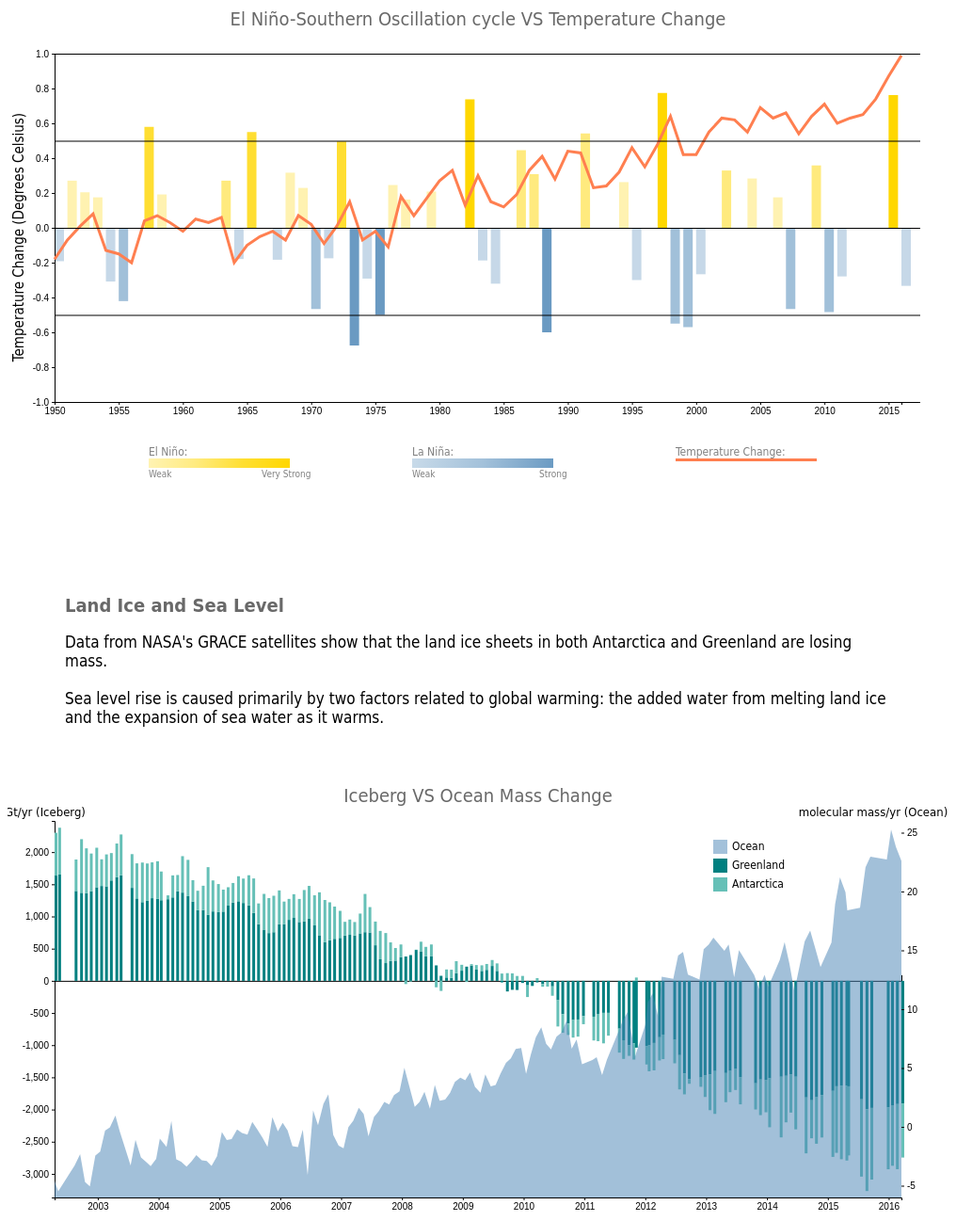
D3 v4 page, settled after 480 driven frames (8 s of simulated time); the page loaded 4 data file(s).


				var width = 1000,
					height = 550,
					// padding for the top space
					topPadding = 80
					// padding all other around
					padding = 50;
				
				// to change the labels of x-axis from 1,950 to 1950 
				var formatYear = d3.format("d");

				// create svg for figure1
				var climateChart = d3.select("#figure1")
	                .append("svg")
	                .attr("width", width)
	                .attr("height", height);

				<!--Climate 1950-2016-->
	
				var climateData;
				// load data from climatev2.json
				d3.json("climatev2.json", function(error, data) {
					climateData = data;

					// create yearScale
					var yearScale = d3.scaleLinear().domain([1950, 2016])
						.range([padding, width - padding]);

					// create intensityScale
					var intensityScale = d3.scaleLinear().domain([-2, 2])
						.range([height - padding, topPadding]);

					// seperate the color from "El Niño" from "La Niña"
					var nameScale = d3.scaleOrdinal().domain(["El Niño", "La Niña"]).range(["#4682B4", "#FFD700"]);

					// set the resultScare to represtn the indensity level
					var resultScale = function (d) {
						if (d.type == "Weak") { 
							return 0.3;
						} else if (d.type == "Moderate") {
							return 0.5;
						} else if (d.type == "Strong") {
							return 0.8;
						} else {
							return 1.0;
						}
					};

					// print out the bar graph that represent the "El Niño" from "La Niña" year condition
					climateData.forEach(function (d) {
						if (d.name === "El Niño") {
						climateChart.append("line")
						.attr("x1", yearScale(d.year) + 5) 
						.attr("y1", 266) 
						.attr("x2", yearScale(d.year) + 5) 
						.attr("y2", intensityScale(d.intensity))
						.style("stroke", nameScale(d.name))
						.style("stroke-width", 10)
						.style("opacity", resultScale(d));
						} else {
						climateChart.append("line")
						.attr("x1", yearScale(d.year) + 5) 
						.attr("y1", 266) 
						.attr("x2", yearScale(d.year) + 5) 
						.attr("y2", intensityScale(d.intensity))
						.style("stroke", nameScale(d.name))
						.style("stroke-width", 10)
						.style("opacity", resultScale(d));
						}
					});

				});
				
				// First Line graph for temperature change
				var tempChange;
				d3.json("temperaturechange.json", function (error, data) {
				tempChange = data;

				// find the extent value in year to define the domain
				var xDomain = d3.extent(data, function(d) {return d.Year});

				var xScale = d3.scaleLinear()
				 			.domain(xDomain)
				 			.range([padding, width - padding]);

				var yScale = d3.scaleLinear()
							.domain([-1, 1])
							.range([height - padding, topPadding]);
				
				// add x-axis	
				var xAxis = d3.axisBottom(xScale).tickSize([3]).tickFormat(formatYear);
					climateChart.append("g").attr("transform", "translate(0,450)")
					.call(xAxis);

				// add y-axis
				var yAxis = d3.axisLeft(yScale).tickSize([3]);
					climateChart.append("g").attr("transform", "translate(50,0)")
					.call(yAxis);

				// draw the line graph that represent the temperature change
				var pathGenerator= d3.line()
                   .x(function(d) { return xScale(d.Year); })
                   .y(function(d) { return yScale(d.Annual); });

                climateChart.append("path")
		        	.attr("fill", "none")
		        	.attr("stroke", "Coral")
		        	.attr("stroke-width", 3)
		        	.attr("d", pathGenerator(tempChange));

		        // draw the gridlines
		        function make_y_gridlines() {		
				    return d3.axisLeft(yScale)
				        .ticks(5)
				}

			  	climateChart.append("g")			
			      .attr("class", "grid")
			      .attr("transform", "translate(50, 0)")
			      .call(make_y_gridlines()
			          .tickSize(-920)
			          .tickFormat("")
			      )
				});

				// add the y-axis lable to the graph
				climateChart.append("text")
				       .attr("transform", "rotate(-90)")
				       .attr("y", 2)
				       .attr("x",0 - (height / 2))
				       .attr("dy", "1em")
				       .style("text-anchor", "middle")
				       .attr("font-size","15px")
				       .text("Temperature Change (Degrees Celsius)");
				
				// add tittle for the first graph
				climateChart.append("text")
					   .attr("x", 500 )
				       .attr("y", 50 )
				       .style("text-anchor", "middle")
				       .attr("font-size","20px")
				       .style('fill', 'Dimgrey')
				       .text("El Niño-Southern Oscillation cycle VS Temperature Change");

				// legend text for temperature change
				climateChart.append("text")
					   .attr("x", 710)
				       .attr("y", 495)
				       .attr("dy", "1.0em")
				       .attr("font-size","12px")
				       .style("text-anchor", "left")
				       .style('fill', 'grey')
				       .text("Temperature Change:");

				climateChart.append("rect")       
					    .attr("x", 710)         
					    .attr("y", 510)          
					    .attr("height", 3)    
					    .attr("width", 150)
					    .style("fill", "Coral");
				
//				El Nino color change
				var defsElnino = climateChart.append("defs");
				
//				Append linearGradient element to the defs
				var linearGradientNino = defsElnino.append("linearGradient")
					.attr("id", "linear-gradientNino");
				
				linearGradientNino.selectAll("stop")
					.data([
					{offset: "0%", color: "#FFF3B3"},
					{offset: "33%", color: "#FFEB80"},
					{offset: "66%", color: "#FFDF33"},
					{offset: "100%", color: "#FFD700"}
				])
					.enter().append("stop")
						.attr("offset", function(d) { return d.offset; })
						.attr("stop-color", function(d) { return d.color; });
				
				climateChart.append("text")
				       .attr("x",150) 
				       .attr("y", 495)
				       .attr("dy", "1.0em")
				       .attr("font-size","12px")
				       .style('fill', 'grey')
				       .style("text-anchor", "left")
				       .text("El Niño:");

				climateChart.append("rect")       
					    .attr("x", 150)         
					    .attr("y", 510)          
					    .attr("height", 10)    
					    .attr("width", 150)
					    .style("fill", "url(#linear-gradientNino)");
				
				climateChart.append("text")
						.attr("x", 150)
				        .attr("y", 520)
				       	.attr("dy", "1.0em")
				       	.style('fill', 'grey')
				       	.attr("font-size","10px")
				       	.style("text-anchor", "left")
				       	.text("Weak");
				
				climateChart.append("text")
						.attr("x", 270)
				        .attr("y", 520)
				       	.attr("dy", "1.0em")
				       	.style('fill', 'grey')
				       	.attr("font-size","10px")
				       	.style("text-anchor", "left")
				       	.text("Very Strong");
				
//				La Nina color change
				var defsLanina = climateChart.append("defs");
				
//				Append linearGradient element to the defs
				var linearGradientNina = defsElnino.append("linearGradient")
					.attr("id", "linear-gradientNina");
				
				linearGradientNina.selectAll("stop")
					.data([
					{offset: "0%", color: "#C8DAE9"},
					{offset: "50%", color: "#A3C1DA"},
					{offset: "100%", color: "#6B9BC3"}
				])
					.enter().append("stop")
						.attr("offset", function(d) { return d.offset; })
						.attr("stop-color", function(d) { return d.color; });
				
				climateChart.append("text")
						.attr("x", 430)
				        .attr("y", 495)
				       	.attr("dy", "1.0em")
				       	.style('fill', 'grey')
				       	.attr("font-size","12px")
				       	.style("text-anchor", "left")
				       	.text("La Niña:");

			    climateChart.append("rect")       
					    .attr("x", 430)         
					    .attr("y", 510)          
					    .attr("height", 10)    
					    .attr("width", 150)
					    .style("fill", "url(#linear-gradientNina)");
				
				climateChart.append("text")
						.attr("x", 430)
				        .attr("y", 520)
				       	.attr("dy", "1.0em")
				       	.style('fill', 'grey')
				       	.attr("font-size","10px")
				       	.style("text-anchor", "left")
				       	.text("Weak");
				
				climateChart.append("text")
						.attr("x", 565)
				        .attr("y", 520)
				       	.attr("dy", "1.0em")
				       	.style('fill', 'grey')
				       	.attr("font-size","10px")
				       	.style("text-anchor", "left")
				       	.text("Strong");
				
			

				var width = 1000,
					height = 500,
					padding = 50;
				
				var massChart = d3.select("#figure2")
					.append("svg")
					.attr("width", width)
					.attr("height", height);

//				define common time scale for both chart
				var timeScale = d3.scaleLinear()
					.domain([2002.29, 2016.21])
					.range([padding, width - padding]);
				var timeFormat = d3.format("d");	

				var timeAxis = d3.axisBottom(timeScale).tickSize([3]).tickFormat(timeFormat);
					massChart.append("g")
						.attr("class", "axis")
						.attr("transform", "translate(0, 470)")
						.call(timeAxis);
				
//				Load data for iceberg mass
				var iceberg;
				d3.json("iceberg.json", function(error, data) {

					iceberg = data;

					var iceScale = d3.scaleLinear()
						.range([470, 70]);

					var center = d3.scaleLinear()
						.range([padding, width - padding]);

					var color = d3.scaleOrdinal()
						.range(["#008080", "#66C0B7"]);

					var iceAxis = d3.axisLeft(iceScale).tickSize([3]);
					
					var centerLine = d3.axisTop(center).ticks(0);

					var keys = d3.keys(data[0]);
					
//					stacked bar chart reference: https://bl.ocks.org/WillTurman/9c4142944f6132855fd318350f552b7b
//					filter out unused key
					var keys = keys.filter(function(key) {
						if (key != "Year") {
							return key;
						}
					});
					
//					define different cases for negative and positive values
					iceberg.forEach(function(d) {
						var y0_positive = 0;
						var y0_negative = 0;

						d.components = keys.map(function(key) {
							if (d[key] >= 0) {
								return {key: key, y1: y0_positive, y0: y0_positive += d[key] };
							} else if (d[key] < 0) {
								return {key: key, y0: y0_negative, y1: y0_negative += d[key] };
							}
						})
					});

					var y_min = (d3.min(iceberg, function(d) { return d.Greenland }) + d3.min(data, function(d) { return d.Antarctica }));
					var y_max = (d3.max(iceberg, function(d) { return d.Greenland }) + d3.max(data, function(d) { return d.Antarctica }));
					
//					make sure there is space at the bottom
					iceScale.domain([y_min - 100, y_max]);

					massChart.append("g")
						.attr("class", "axis")
						.attr("transform", "translate(50, 0)")
						.call(iceAxis);

					massChart.append("g")
						.attr("class", "axis")
						.attr("transform", "translate(0," + iceScale(0) + ")")
						.call(centerLine);
					
//					define each element's x position
					var entry = massChart.selectAll(".entry")
						.data(iceberg)
						.enter().append("g")
						.attr("class", "g")
						.attr("transform", function(d) { return "translate(" + timeScale(d.Year) + ", 0)"; });
					
//					append rect for data
					entry.selectAll("rect")
						.data(function(d) { return d.components; })
						.enter().append("rect")
						.attr("width", 3)
						.attr("y", function(d) { return iceScale(d.y0); })
						.attr("height", function(d) { return Math.abs(iceScale(d.y0) - iceScale(d.y1)); })
						.style("fill", function(d) { return color(d.key); });

				});	
				
				var ocean;		
				d3.json("ocean.json", function(error, data) {
					ocean = data;

					var oceanScale = d3.scaleLinear()
					.domain([-6, 26])
					.range([470, 70]);

					var oceanAxis = d3.axisRight(oceanScale).tickSize([3]).ticks(5);
					massChart.append("g")
						.attr("class", "ocean_axis")
						.attr("transform", "translate(950, 0)")
						.call(oceanAxis);

					var oceanArea = d3.area()
					.x(function(d) { return timeScale(d.Year)})
					.y0(470)
					.y1(function(d) { return oceanScale(d.Ocean)});

					massChart.append("path")
						.attr("id", "ocean")
						.attr("d", oceanArea(ocean))
						.style("fill", "steelblue")
						.style("opacity", .5);
				});
				
//				add title for the chart
				massChart.append("text")
					   .attr("x", 500 )
				       .attr("y", 50 )
				       .style("text-anchor", "middle")
				       .attr("font-size","20px")
				       .style('fill', 'Dimgrey')
				       .text("Iceberg VS Ocean Mass Change");
			
//				add axis labels
				massChart.append("text")
					.attr("x",40)
					.attr("y", 65)
					.style("text-anchor", "middle")
					.style("font-size", 13)
					.text("Gt/yr (Iceberg)");
				
				massChart.append("text")
					.attr("x",920)
					.attr("y", 65)
					.style("text-anchor", "middle")
					.style("font-size", 13)
					.text("molecular mass/yr (Ocean)");
				
//				add legend for both graphs
				massChart.append("rect")
					.attr("x", 750)
					.attr("y", 90)
					.attr("width", 15)
					.attr("height", 15)
					.style("fill", "#A3C1DA");
				
				massChart.append("text")
					.attr("x", 770)
					.attr("y", 101)
					.attr("text-anchor", "left")
					.attr("font-size", 12)
					.text("Ocean");
				
				massChart.append("rect")
					.attr("x", 750)
					.attr("y", 110)
					.attr("width", 15)
					.attr("height", 15)
					.style("fill", "#008080");
				
				massChart.append("text")
					.attr("x", 770)
					.attr("y", 121)
					.attr("text-anchor", "left")
					.attr("font-size", 12)
					.text("Greenland");
				
				massChart.append("rect")
					.attr("x", 750)
					.attr("y", 130)
					.attr("width", 15)
					.attr("height", 15)
					.style("fill", "#66C0B7");
				
				massChart.append("text")
					.attr("x", 770)
					.attr("y", 141)
					.attr("text-anchor", "left")
					.attr("font-size", 12)
					.text("Antarctica");
				
			

### data: climatev2.json
[
 {
  "name": "La Nina",
  "year": 1950,
  "intensity": -0.3833,
  "type": "Weak"
 },
 {
  "name": "El Nino",
  "year": 1951,
  "intensity": 0.5417,
  "type": "Weak"
 },
 {
  "name": "El Nino",
  "year": 1952,
  "intensity": 0.4083,
  "type": "Weak"
 },
 {
  "name": "El Nino",
  "year": 1953,
  "intensity": 0.35,
  "type": "Weak"
 },
 {
  "name": "La Nina",
  "year": 1954,
  "intensity": -0.6167,
  "type": "Weak"
 },
 {
  "name": "La Nina",
  "year": 1955,
  "intensity": -0.8417,
  "type": "Moderate"
 },
 {
  "name": "El Nino",
  "year": 1957,
  "intensity": 1.158,
  "type": "Strong"
 },
 {
  "name": "El Nino",
  "year": 1958,
  "intensity": 0.3833,
  "type": "Weak"
 },
 "... 37 more items"
]

### data: iceberg.json
[
 {
  "Year": 2002.0,
  "Greenland": 1635.0,
  "Antarctica": 665.9
 },
 {
  "Year": 2002.0,
  "Greenland": 1652.0,
  "Antarctica": 726.9
 },
 {
  "Year": 2003.0,
  "Greenland": 1397.0,
  "Antarctica": 488.6
 },
 {
  "Year": 2003.0,
  "Greenland": 1368.0,
  "Antarctica": 832.9
 },
 {
  "Year": 2003.0,
  "Greenland": 1361.0,
  "Antarctica": 698.0
 },
 {
  "Year": 2003.0,
  "Greenland": 1394.0,
  "Antarctica": 583.8
 },
 {
  "Year": 2003.0,
  "Greenland": 1454.0,
  "Antarctica": 614.1
 },
 {
  "Year": 2003.0,
  "Greenland": 1474.0,
  "Antarctica": 414.8
 },
 "... 144 more items"
]

### data: ocean.json
[
 {
  "Year": 2002.0,
  "Ocean": -4.588
 },
 {
  "Year": 2002.0,
  "Ocean": -5.471
 },
 {
  "Year": 2003.0,
  "Ocean": -3.277
 },
 {
  "Year": 2003.0,
  "Ocean": -2.319
 },
 {
  "Year": 2003.0,
  "Ocean": -4.683
 },
 {
  "Year": 2003.0,
  "Ocean": -5.068
 },
 {
  "Year": 2003.0,
  "Ocean": -2.43
 },
 {
  "Year": 2003.0,
  "Ocean": -2.108
 },
 "... 144 more items"
]

### data: temperaturechange.json
[
 {
  "Year": 1950,
  "Annual": -0.18
 },
 {
  "Year": 1951,
  "Annual": -0.07
 },
 {
  "Year": 1952,
  "Annual": 0.01
 },
 {
  "Year": 1953,
  "Annual": 0.08
 },
 {
  "Year": 1954,
  "Annual": -0.13
 },
 {
  "Year": 1955,
  "Annual": -0.15
 },
 {
  "Year": 1956,
  "Annual": -0.2
 },
 {
  "Year": 1957,
  "Annual": 0.04
 },
 "... 59 more items"
]